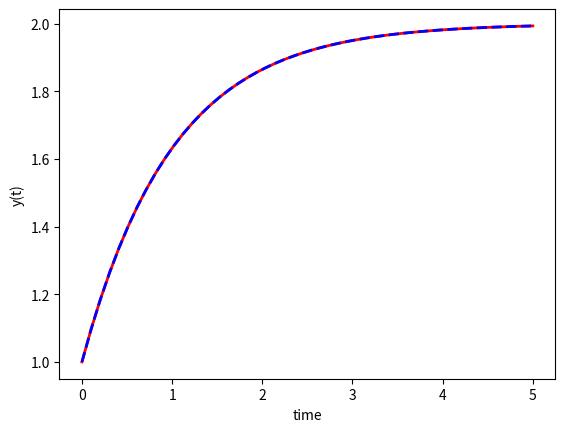

Source code (Python):
import numpy as np
from scipy.integrate import odeint
import matplotlib.pyplot as plt

# function that returns dy/dt
def model(u,t):
    dydt = np.exp(-t)
    return dydt

# initial condition
u0 = 1

# time points
t = np.linspace(0,5)

# solve ODE
u = odeint(model,u0,t)

#real solution
y = 2 - np.exp(-t)

# plot results
plt.plot(t,u,'r-',linewidth=2,label='Computer')
plt.plot(t,y,'b--',linewidth=2,label='Real')
plt.xlabel('time')
plt.ylabel('y(t)')
plt.show()